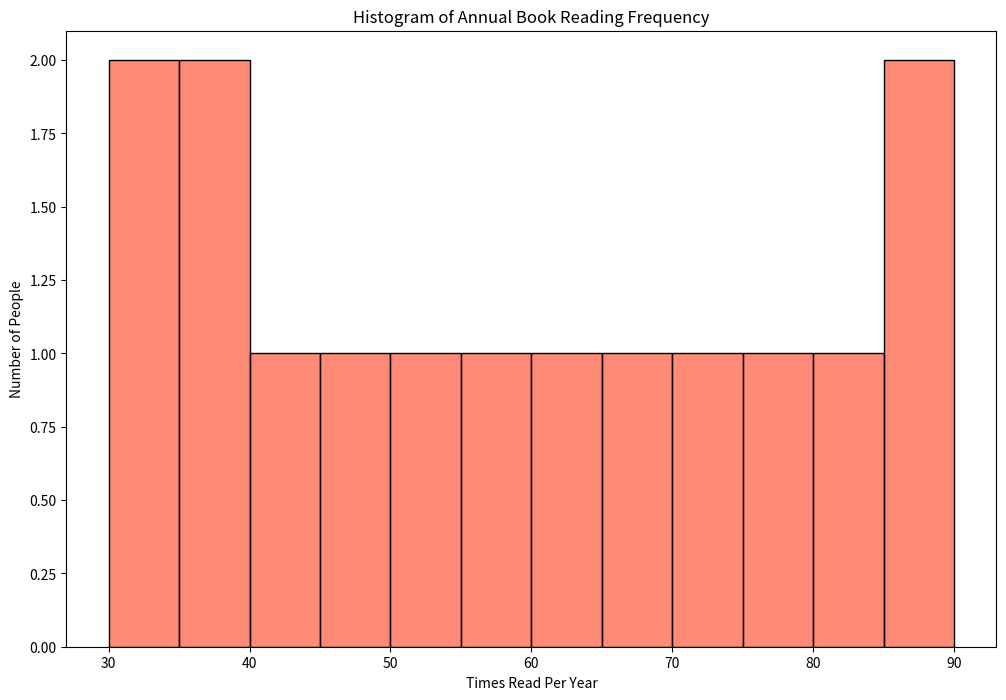

Generate this figure with matplotlib:

import seaborn as sns
import pandas as pd
import matplotlib.pyplot as plt

# Mock data for the frequency of reading books (times read per year)
data = {
    'Frequency': [
        30, 35, 40, 38, 33, 45, 50, 60, 55, 65, 70, 75, 80, 85, 90
    ]
}

# Create a DataFrame
df = pd.DataFrame(data)

# Initialize the matplotlib figure
plt.figure(figsize=(12, 8))

# Create the histogram
sns.histplot(data=df, x='Frequency', bins=10, color='#ff6347', binwidth=5)

# Customizing the plot's aesthetics
plt.title('Histogram of Annual Book Reading Frequency')
plt.xlabel('Times Read Per Year')
plt.ylabel('Number of People')

# Show the plot
plt.show()
